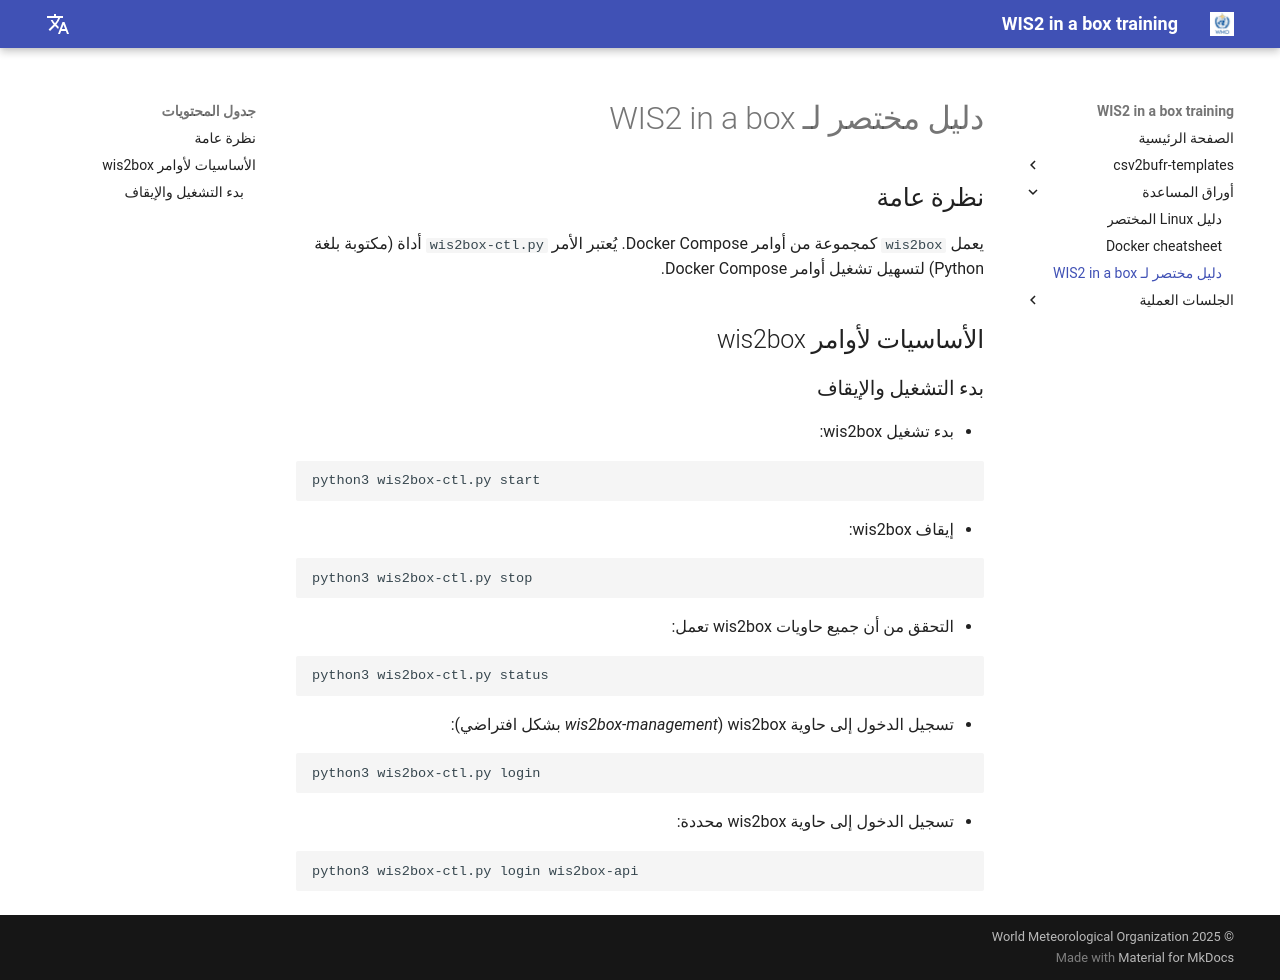

repository: wmo-im/wis2box-training · page: ar/cheatsheets/wis2box/index.html · generator: mkdocs

---
title: دليل مختصر لـ WIS2 in a box
---

# دليل مختصر لـ WIS2 in a box

## نظرة عامة

يعمل `wis2box` كمجموعة من أوامر Docker Compose. يُعتبر الأمر ``wis2box-ctl.py`` أداة 
(مكتوبة بلغة Python) لتسهيل تشغيل أوامر Docker Compose.

## الأساسيات لأوامر wis2box

### بدء التشغيل والإيقاف

* بدء تشغيل wis2box:

```bash
python3 wis2box-ctl.py start
```

* إيقاف wis2box:

```bash
python3 wis2box-ctl.py stop
```

* التحقق من أن جميع حاويات wis2box تعمل:

```bash
python3 wis2box-ctl.py status
```

* تسجيل الدخول إلى حاوية wis2box (*wis2box-management* بشكل افتراضي):

```bash
python3 wis2box-ctl.py login
```

* تسجيل الدخول إلى حاوية wis2box محددة:

```bash
python3 wis2box-ctl.py login wis2box-api
```
